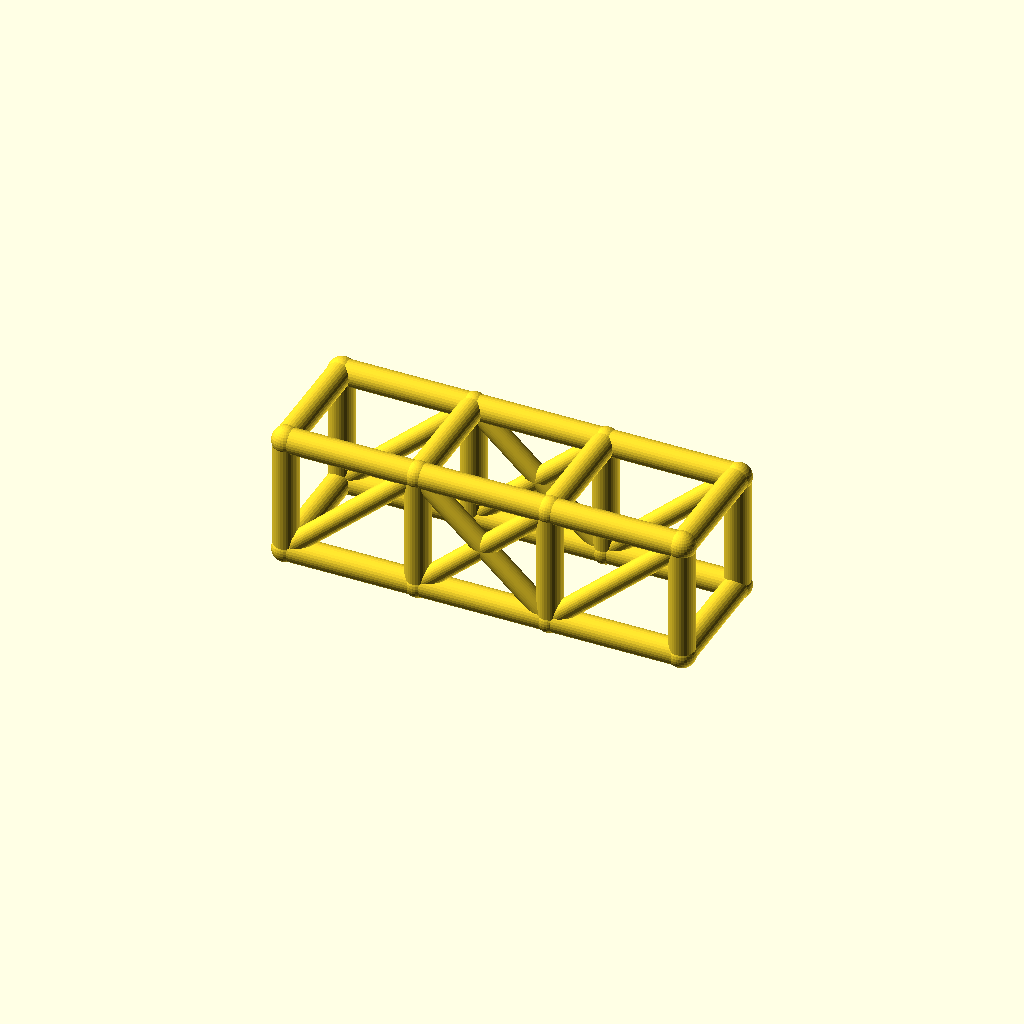
Cell 1 — every parameter at its default value.
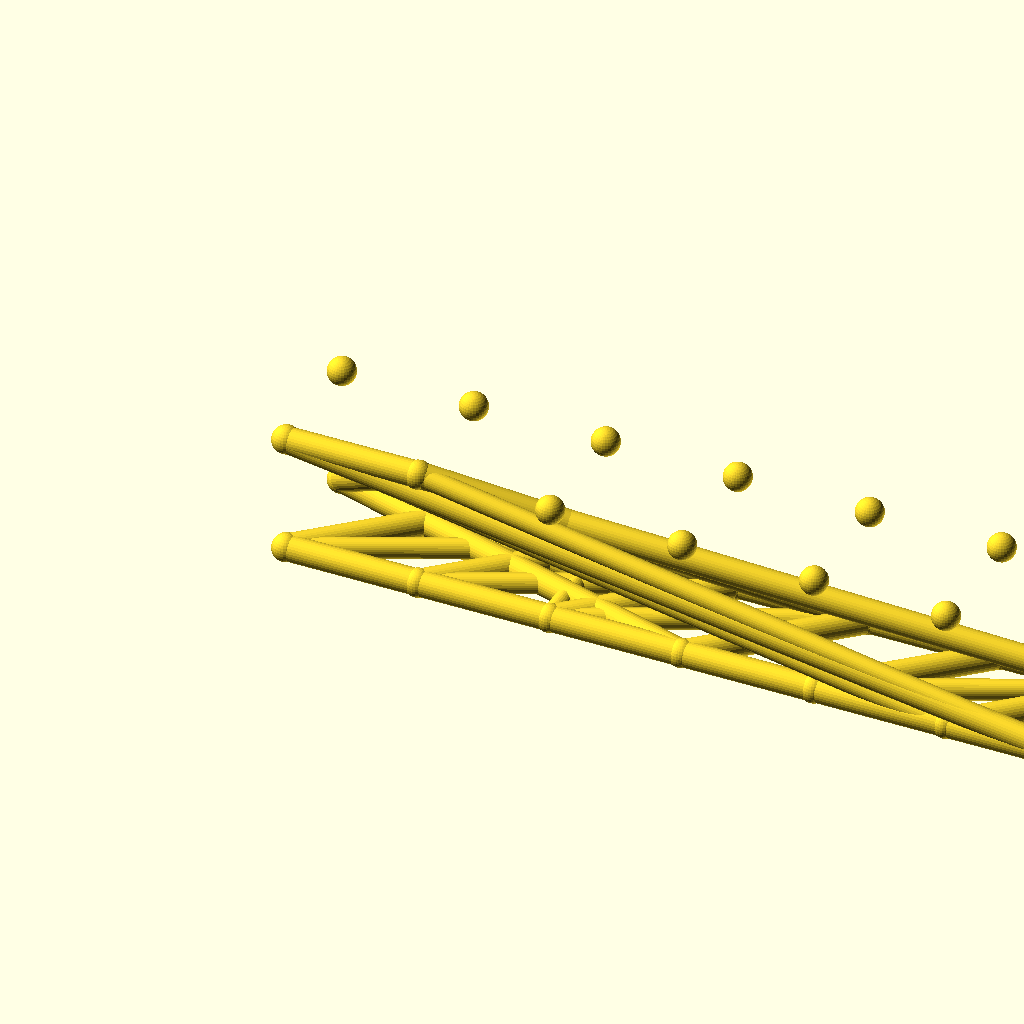
Cell 2: the same model with bays = 6.
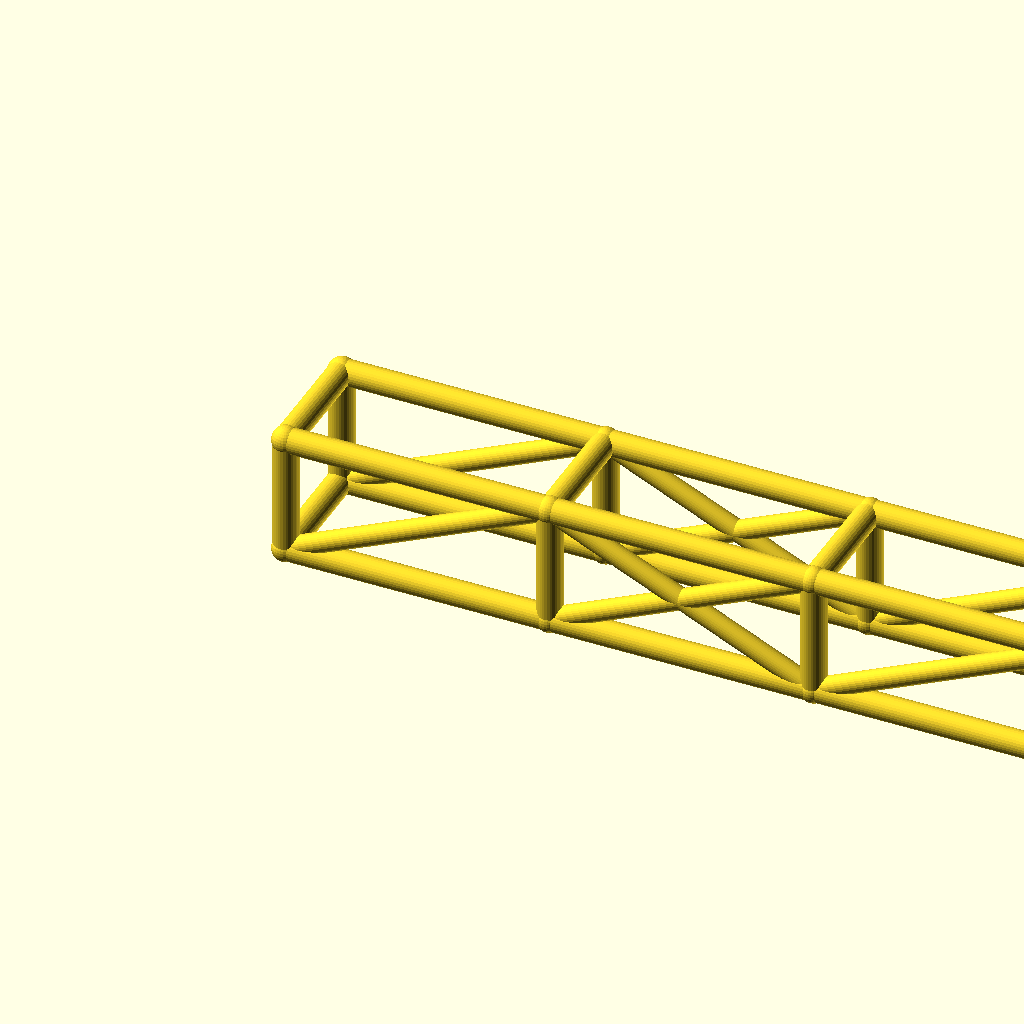
Cell 3: the same model with bay_l = 84.
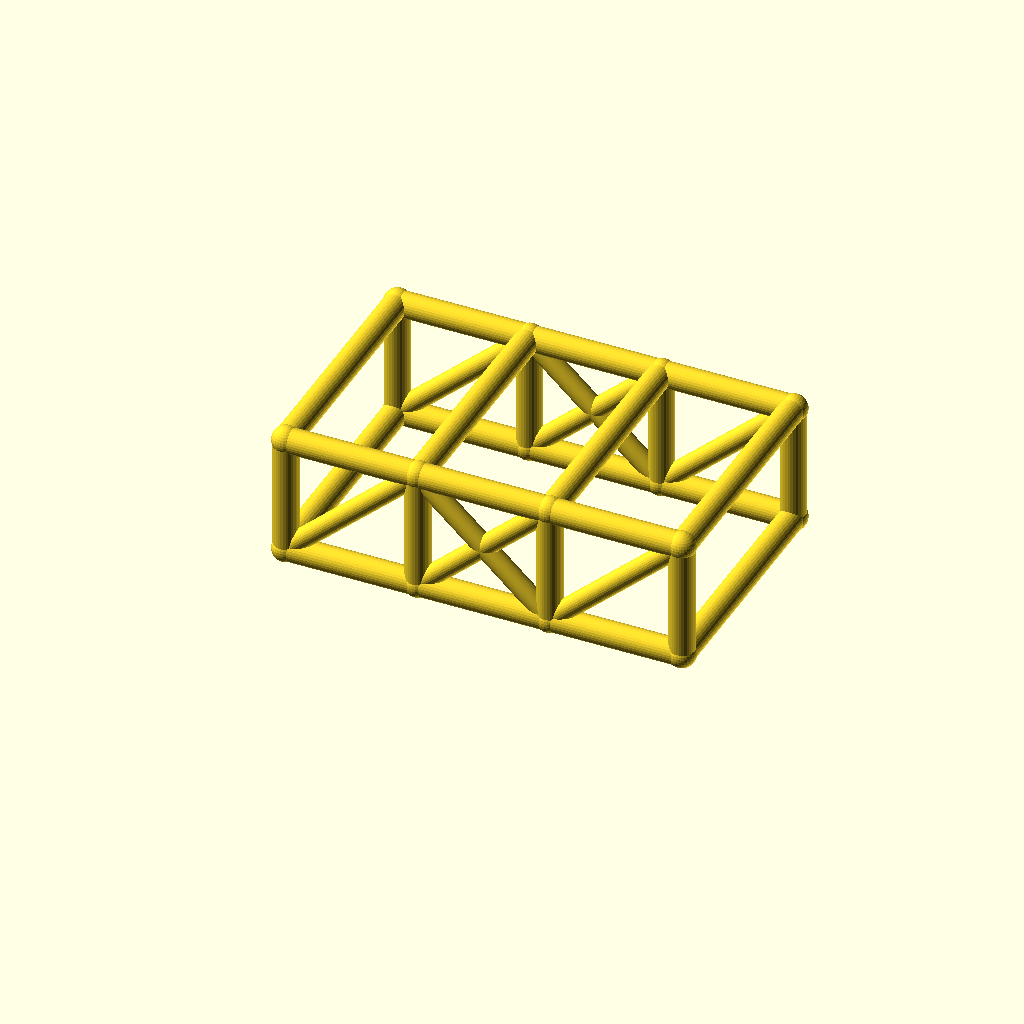
Cell 4: cage_w = 76 (everything else at default).
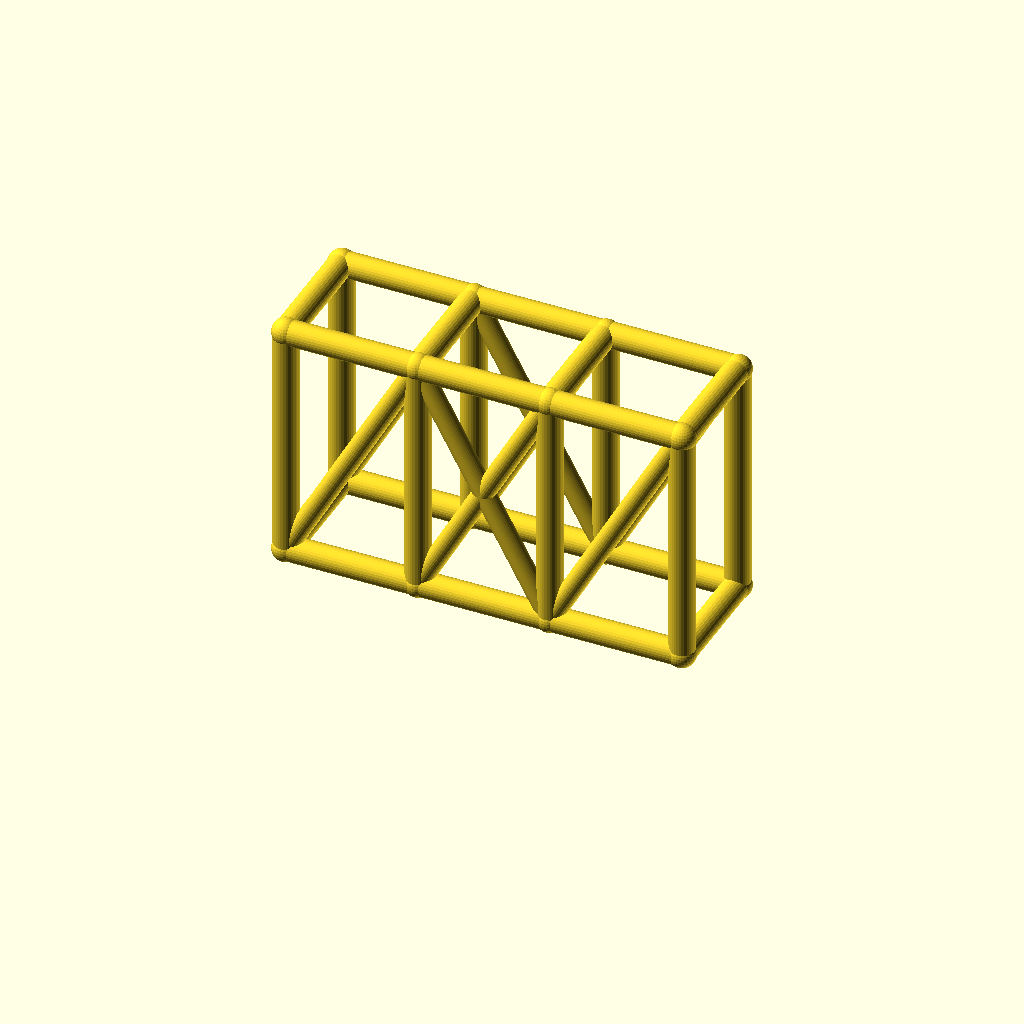
Cell 5 — cage_h set to 76, the other parameters unchanged.
All cells are drawn from one camera (rotation 55°, 0°, 25°, orthographic, colour scheme Cornfield), so only the parameter changes between them.
Source of the model, optional_data/data/wire2/rollcages/scene_0139.scad:
$fn = 32;

// ----------------------------------------------------------------------
// Roll cage: 3 bays x 2 sections, bays 42 mm, 38 x 38 mm section
// ----------------------------------------------------------------------

// --- parameters (mm) ---
bays = 3;                 // number of bays along X
sections = 2;             // levels of the cage
bay_l = 42;               // bay length, X
cage_w = 38;              // cage width, Y
cage_h = 38;              // cage height, Z
rail_r = 4;               // rail and hoop radius
diag_r = 3.2;             // diagonal brace radius
joint_r = 4.4;            // joint ball radius
fit_tol = 0.05;           // declared fit tolerance (prompt contract)
free_tol = 0.3;           // declared free tolerance (prompt contract)

bbox_x = bays * bay_l + 2 * joint_r;  // overall X, joints included
bbox_y = cage_w + 2 * joint_r;  // overall Y, joints included
bbox_z = cage_h + 2 * joint_r;  // overall Z, joints included
rail_d = 2 * rail_r;  // rail stock diameter
diag_d = 2 * diag_r;  // diagonal stock diameter
joint_d = 2 * joint_r;  // joint ball diameter
cage_l = bays * bay_l;  // overall cage length
nodes = [for (lvl = [0, 1], side = [0, 1], st = [0 : bays]) [st * bay_l, side * cage_w, lvl * cage_h]];

module member(a, b, r) {
  /* round stock from joint a to joint b, ends buried in the joint balls */
  d = b - a;
  length = norm(d);
  translate(a) rotate([0, acos(d[2] / length), atan2(d[1], d[0])])
    cylinder(h = length, r = r);
}

module joint(p, r) {
  /* ball at the joint centre, fatter than every member meeting there */
  translate(p) sphere(r = r);
}

/* members - each call is one graph edge */
member(nodes[0], nodes[1], rail_r);
member(nodes[1], nodes[2], rail_r);
member(nodes[2], nodes[3], rail_r);
member(nodes[4], nodes[5], rail_r);
member(nodes[5], nodes[6], rail_r);
member(nodes[6], nodes[7], rail_r);
member(nodes[8], nodes[9], rail_r);
member(nodes[9], nodes[10], rail_r);
member(nodes[10], nodes[11], rail_r);
member(nodes[12], nodes[13], rail_r);
member(nodes[13], nodes[14], rail_r);
member(nodes[14], nodes[15], rail_r);
member(nodes[0], nodes[8], rail_r);
member(nodes[1], nodes[9], rail_r);
member(nodes[2], nodes[10], rail_r);
member(nodes[3], nodes[11], rail_r);
member(nodes[4], nodes[12], rail_r);
member(nodes[5], nodes[13], rail_r);
member(nodes[6], nodes[14], rail_r);
member(nodes[7], nodes[15], rail_r);
member(nodes[8], nodes[12], rail_r);
member(nodes[9], nodes[13], rail_r);
member(nodes[10], nodes[14], rail_r);
member(nodes[11], nodes[15], rail_r);
member(nodes[0], nodes[4], rail_r);
member(nodes[3], nodes[7], rail_r);
member(nodes[0], nodes[9], diag_r);
member(nodes[1], nodes[10], diag_r);
member(nodes[9], nodes[2], diag_r);
member(nodes[2], nodes[11], diag_r);
member(nodes[4], nodes[13], diag_r);
member(nodes[5], nodes[14], diag_r);
member(nodes[13], nodes[6], diag_r);
member(nodes[6], nodes[15], diag_r);

/* joint balls */
for (p = nodes) joint(p, joint_r);
Customizer parameters (derived from the source; name, type, default, range or options):
bays: number, default 3
sections: number, default 2
bay_l: number, default 42
cage_w: number, default 38
cage_h: number, default 38
rail_r: number, default 4
diag_r: number, default 3.2
joint_r: number, default 4.4
fit_tol: number, default 0.05
free_tol: number, default 0.3
